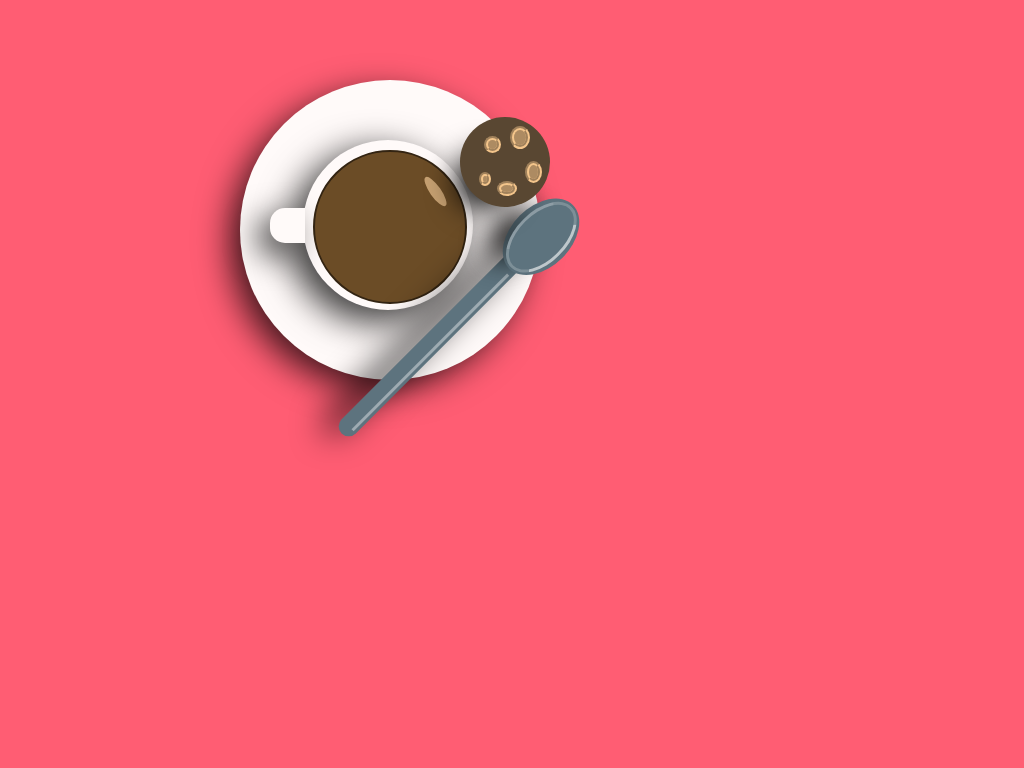

Reproduce this picture with HTML and CSS.

<!-- file: index.html -->
<!DOCTYPE html>
<html lang="en">
<head>
  <meta charset="UTF-8">
  <meta name="viewport" content="width=device-width, initial-scale=1.0">
  <title>Document</title>
  <link rel="stylesheet" href="style.css">
</head>
<body>
  <div class="wrapper">
    <div class="saucer">
      <div class="cup">
        <div class="coffee"></div>
      </div>
    </div>
    <div class="spoon">
      <div class="spoon-shadow"></div>
    </div>
    <div class="cookie">
      <div class="chocolate1"></div>
      <div class="chocolate2"></div>
      <div class="chocolate3"></div>
      <div class="chocolate4"></div>
      <div class="chocolate5"></div>
    </div>
  </div>
</body>
</html>



/* file: style.css */
body {
  background-color: #ff5d73;
  margin: 0;
  padding: 0;
  box-sizing: border-box;
}

.saucer {
  width: 300px;
  height: 300px;
  background-color: #FFFAF9;
  border-radius: 50%;
  position: absolute;
  top: 5em;
  left: 15em;
  box-shadow: -12px 11px 34px -2px rgba(0, 0, 0, 0.75);
}

.cup {
  width: 170px;
  height: 170px;
  border-radius: 50%;
  background: #FFFAF9;
  box-shadow: -12px 11px 34px 2px rgba(0, 0, 0, 0.75);
  position: relative;
  left: 63px;
  top: 60px;
}

.cup:before {
  content: "";
  width: 35px;
  height: 35px;
  background: #FFFAF9;
  position: absolute;
  top: 68px;
  left: -33px;
  border-radius: 15px 0 0 15px;
  box-shadow: -12px 11px 34px -2px;
}

.coffee {
  width: 150px;
  height: 150px;
  background-color: #6B4C26;
  border-radius: 50%;
  border: 2px solid #332412;
  position: relative;
  top: 10px;
  left: 10px;
}

.coffee:after {
  content: "";
  width: 11px;
  height: 35px;
  background-color: #C6A071;
  position: absolute;
  top: 22px;
  left: 115px;
  border-radius: 50%;
  transform: rotate(-35deg);
}

.spoon {
  width: 20px;
  height: 250px;
  background-color: #5D737E;
  position: absolute;
  top: 220px;
  left: 420px;
  transform: rotate(45deg);
  border-radius: 0 0 15px 15px;
  box-shadow: -12px 11px 34px -2px;
}

.spoon:after {
  content: "";
  width: 60px;
  height: 90px;
  border-radius: 50%;
  background-color: #5D737E;
  position: absolute;
  top: -75px;
  left: -18px;
  box-shadow: -21px 19px 30px -17px;
}

.spoon:before {
  content: "";
  width: 45px;
  height: 80px;
  position: relative;
  display: inline-block;
  top: -73px;
  left: -13px;
  z-index: 2;
  border-radius: 50%;
  border-style: solid;
  border-color: rgba(255,255,255,0.2) rgba(255,255,255,0.6) rgba(255,255,255,0.2) rgba(255,255,255,0.3);
  box-shadow: -21px 19px 30px -17px;
}

.spoon-shadow {
  width: 3px;
  height: 220px;
  position: relative;
  background: rgba(255,255,255,0.4);
  left: 14px;
  top: -70px;
}

.cookie {
  width: 90px;
  height: 90px;
  border-radius: 50%;
  background: #594732;
  position: absolute;
  top: 117px;
  left: 460px;
  box-shadow: -21px 19px 30px -17px;
}

.chocolate1 {
  width: 12px;
  height: 15px;
  border-radius: 50%;
  background: #AD8B62;
  position: relative;
  top: 9px;
  left: 50px;
  border: 4px groove #F4C58B;
}
.chocolate2 {
  width: 9px;
  height: 9px;
  border-radius: 50%;
  background: #AD8B62;
  position: relative;
  top: -4px;
  left: 24px;
  border: 4px groove #F4C58B;
}
.chocolate3 {
  width: 9px;
  height: 14px;
  border-radius: 50%;
  background: #AD8B62;
  position: relative;
  top: 4px;
  left: 65px;
  border: 4px groove #F4C58B;
}
.chocolate4 {
  width: 4px;
  height: 6px;
  border-radius: 50%;
  background: #AD8B62;
  position: relative;
  top: -7px;
  left: 19px;
  border: 4px groove #F4C58B;
}
.chocolate5 {
  width: 12px;
  height: 7px;
  border-radius: 50%;
  background: #AD8B62;
  position: relative;
  top: -12px;
  left: 37px;
  border: 4px groove #F4C58B;
}
